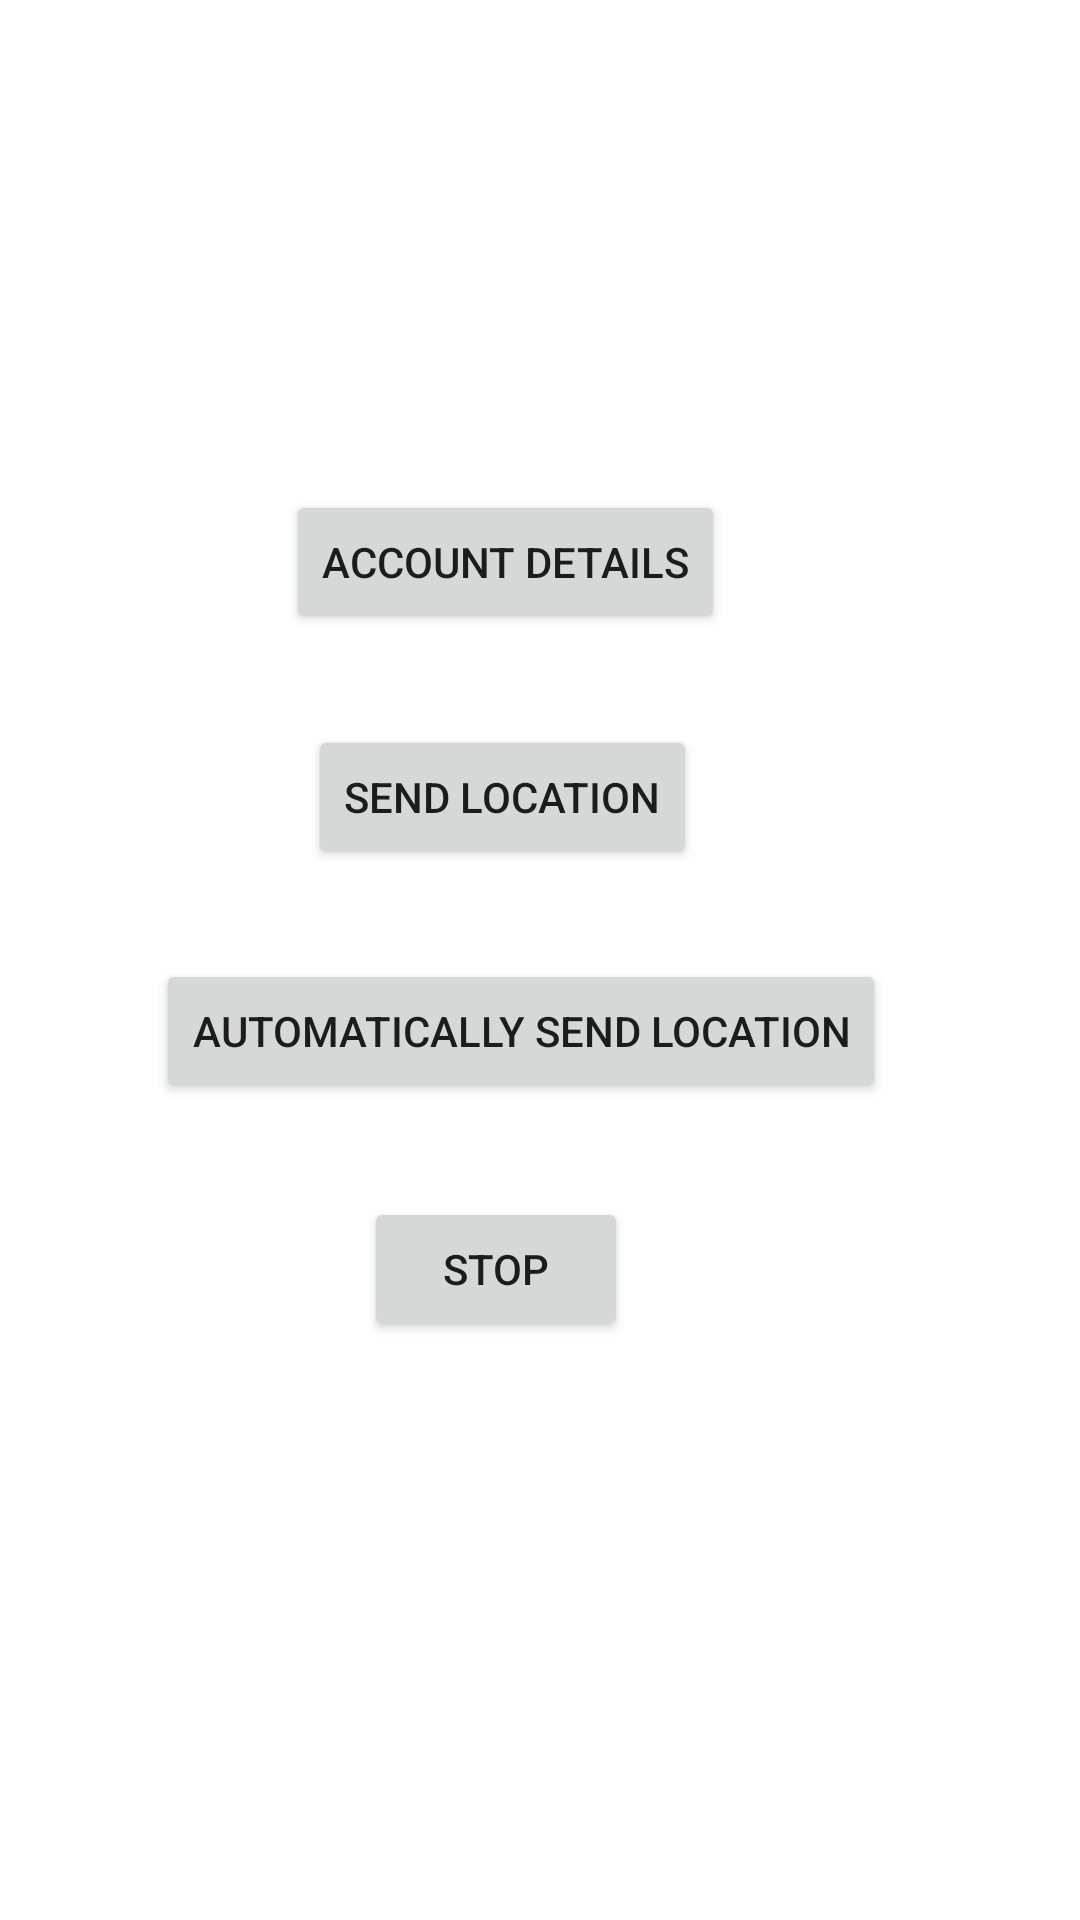

Reconstruct the res/layout file that produces this screen, plus the resources it refers to.
<!-- AndroidManifest.xml: application theme Theme.LocationClient -->
<!-- res/layout/activity_user_location.xml -->
<?xml version="1.0" encoding="utf-8"?>
<androidx.constraintlayout.widget.ConstraintLayout xmlns:android="http://schemas.android.com/apk/res/android"
    xmlns:app="http://schemas.android.com/apk/res-auto"
    xmlns:tools="http://schemas.android.com/tools"
    android:layout_width="match_parent"
    android:layout_height="match_parent"
    tools:context=".Activities.UserLocationActivity">

    <Button
        android:id="@+id/buttonStop"
        android:layout_width="wrap_content"
        android:layout_height="wrap_content"
        android:text="Stop"
        app:layout_constraintBottom_toBottomOf="parent"
        app:layout_constraintEnd_toEndOf="parent"
        app:layout_constraintHorizontal_bias="0.446"
        app:layout_constraintStart_toStartOf="parent"
        app:layout_constraintTop_toTopOf="parent"
        app:layout_constraintVertical_bias="0.674" />

    <Button
        android:id="@+id/buttonAutoLocation"
        android:layout_width="wrap_content"
        android:layout_height="wrap_content"
        android:text="Automatically Send Location"
        app:layout_constraintBottom_toBottomOf="parent"
        app:layout_constraintEnd_toEndOf="parent"
        app:layout_constraintHorizontal_bias="0.446"
        app:layout_constraintStart_toStartOf="parent"
        app:layout_constraintTop_toTopOf="parent"
        app:layout_constraintVertical_bias="0.54" />

    <Button
        android:id="@+id/buttonSendLocation"
        android:layout_width="wrap_content"
        android:layout_height="wrap_content"
        android:text="Send Location"
        app:layout_constraintBottom_toBottomOf="parent"
        app:layout_constraintEnd_toEndOf="parent"
        app:layout_constraintHorizontal_bias="0.446"
        app:layout_constraintStart_toStartOf="parent"
        app:layout_constraintTop_toTopOf="parent"
        app:layout_constraintVertical_bias="0.408" />

    <Button
        android:id="@+id/buttonAccountDetails"
        android:layout_width="wrap_content"
        android:layout_height="wrap_content"
        android:text="Account Details"
        app:layout_constraintBottom_toBottomOf="parent"
        app:layout_constraintEnd_toEndOf="parent"
        app:layout_constraintHorizontal_bias="0.446"
        app:layout_constraintStart_toStartOf="parent"
        app:layout_constraintTop_toTopOf="parent"
        app:layout_constraintVertical_bias="0.276" />
</androidx.constraintlayout.widget.ConstraintLayout>
<!-- resources referenced by this layout -->
<resources>
  <style name="Theme.LocationClient" parent="Theme.MaterialComponents.DayNight.DarkActionBar">
          
          <item name="colorPrimary">@color/purple_500</item>
          <item name="colorPrimaryVariant">@color/purple_700</item>
          <item name="colorOnPrimary">@color/white</item>
          
          <item name="colorSecondary">@color/teal_200</item>
          <item name="colorSecondaryVariant">@color/teal_700</item>
          <item name="colorOnSecondary">@color/black</item>
          
          <item name="android:statusBarColor" tools:targetApi="l">?attr/colorPrimaryVariant</item>
          
      </style>
  <!-- not gathered from this repository: default colours our renderer supplied (Android Studio template values) -->
  <color name="purple_500">#FF6200EE</color>
  <color name="purple_700">#FF3700B3</color>
  <color name="teal_200">#FF03DAC5</color>
  <color name="teal_700">#FF018786</color>
  <color name="black">#FF000000</color>
  <color name="white">#FFFFFFFF</color>
</resources>
